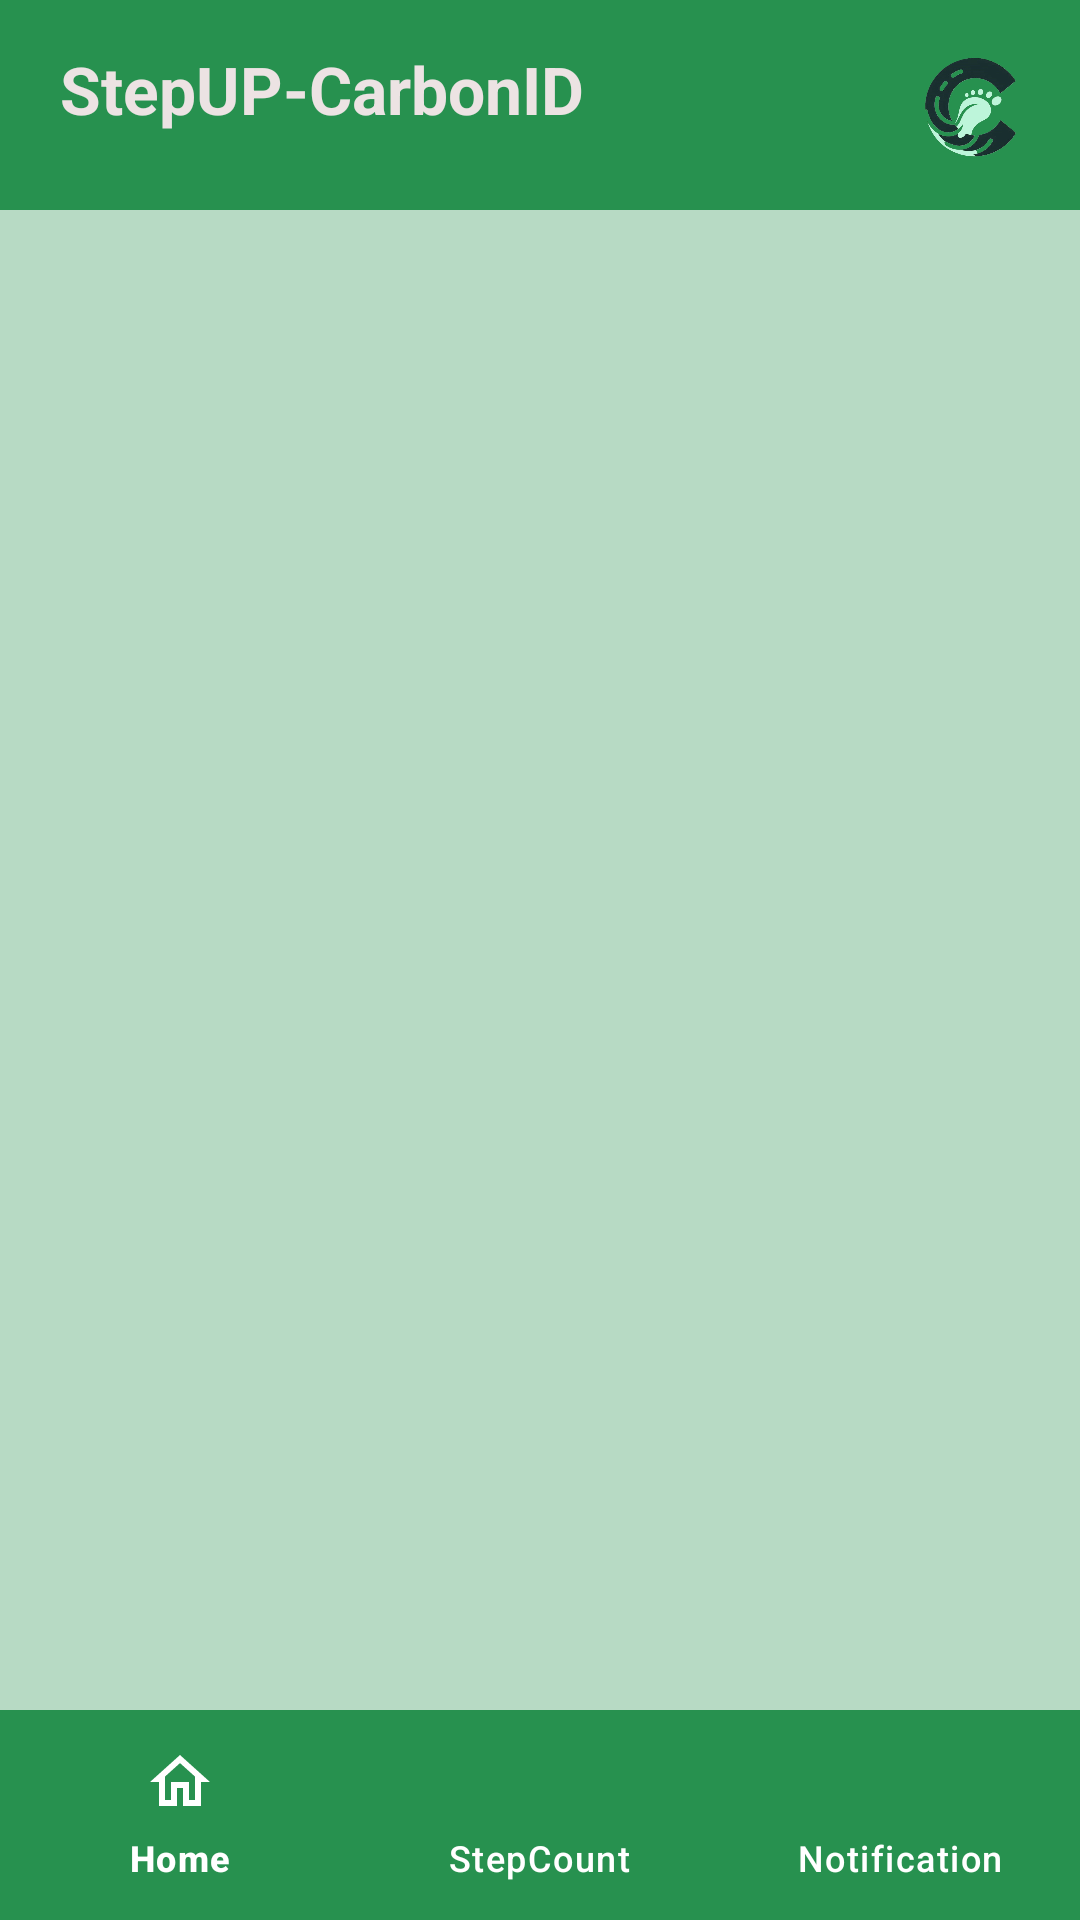

Produce the Android XML layout that renders to this screen, including the resource entries it uses.
<!-- AndroidManifest.xml: application theme Theme.StepUpcarbonID -->
<!-- res/layout/activity_dashboard.xml -->
<?xml version="1.0" encoding="utf-8"?>
<LinearLayout xmlns:android="http://schemas.android.com/apk/res/android"
    xmlns:app="http://schemas.android.com/apk/res-auto"
    xmlns:tools="http://schemas.android.com/tools"
    android:id="@+id/main"
    android:orientation="vertical"
    android:background="#B7DAC4"
    android:layout_width="match_parent"
    android:layout_height="match_parent"
    tools:context=".dashboard">
    <LinearLayout
        android:layout_width="match_parent"
        android:layout_height="wrap_content"
        android:background="#27914F"
        android:orientation="horizontal">
        <TextView
            android:layout_width="wrap_content"
            android:layout_height="wrap_content"
            android:text="StepUP-CarbonID"
            android:layout_marginTop="15dp"
            android:layout_marginLeft="20dp"
            android:textColor="#ECE3E3"
            android:textSize="22dp"
            android:textStyle="bold" />
        <ImageView
            android:layout_width="60dp"
            android:layout_height="70dp"
            android:layout_marginLeft="100dp"
            android:src="@drawable/applogo2" />
    </LinearLayout>
    <FrameLayout
        android:id="@+id/frame_layout"
        android:layout_width="match_parent"
        android:layout_height="500dp"
        />
    <com.google.android.material.bottomnavigation.BottomNavigationView
        android:id="@+id/navbar"

        android:layout_width="match_parent"
        android:layout_height="wrap_content"
        app:itemTextColor="@color/white"
        android:background="#27914F"
        app:itemIconTint="@color/white"
        app:menu="@menu/bottom_menu"/>
</LinearLayout>
<!-- resources referenced by this layout -->
<resources>
  <color name="white">#FFFFFFFF</color>
  <!-- drawable applogo2: jpg bitmap (drawable, 28089 bytes) -->
  <style name="Theme.StepUpcarbonID" parent="Base.Theme.StepUpcarbonID" />
  <style name="Base.Theme.StepUpcarbonID" parent="Theme.Material3.DayNight.NoActionBar">
          
          
      </style>
</resources>
